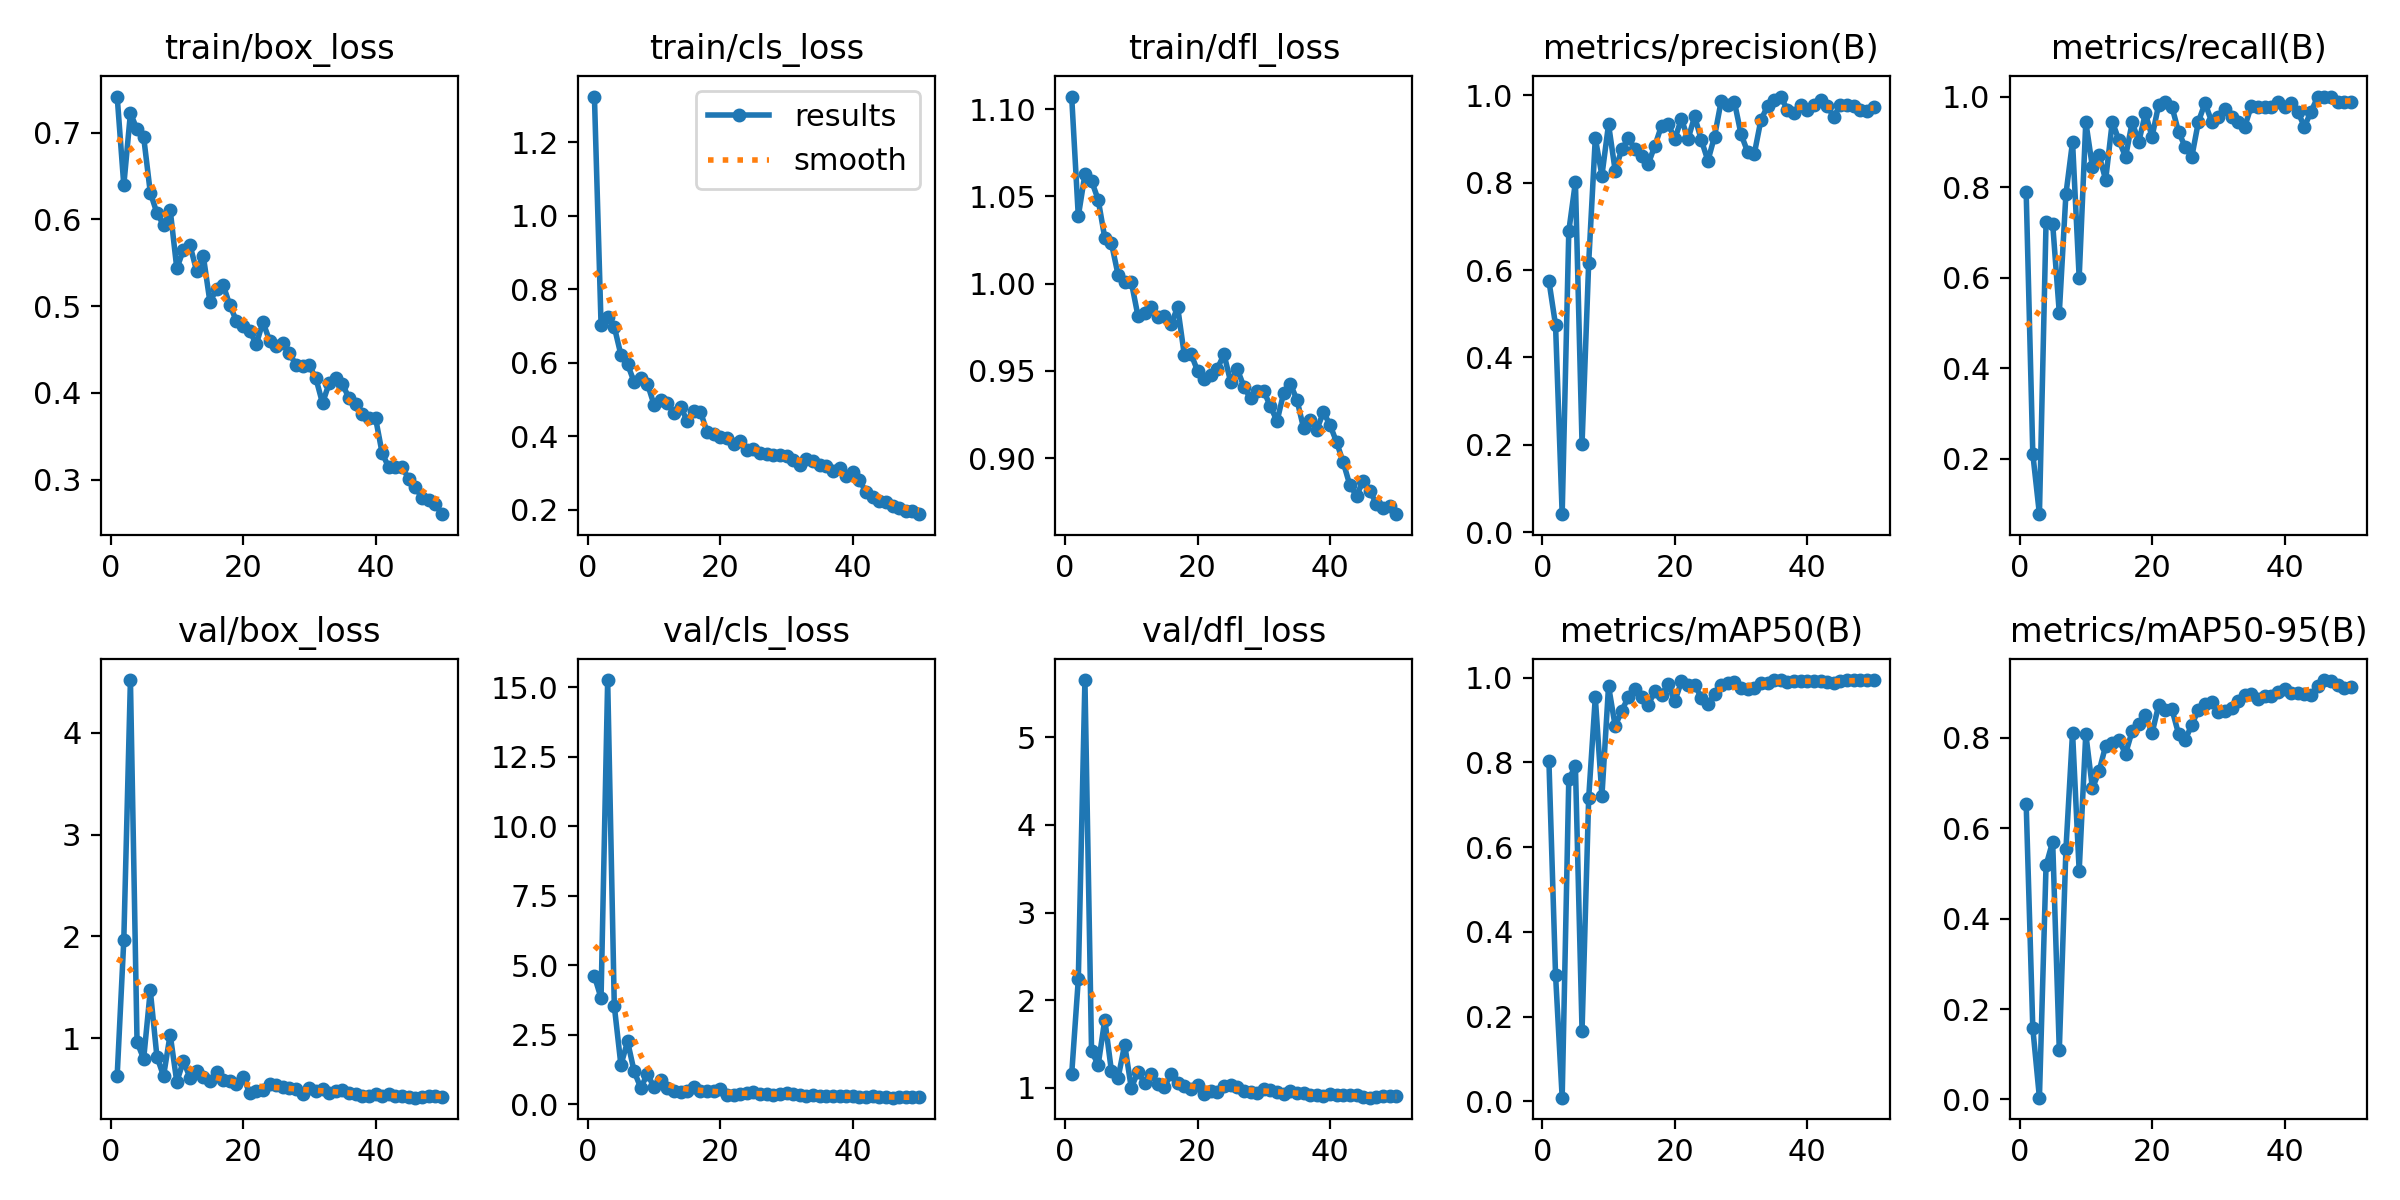

Values plotted in this chart, from the file beside it:
epoch, time, train/box_loss, train/cls_loss, train/dfl_loss, metrics/precision(B), metrics/recall(B), metrics/mAP50(B), metrics/mAP50-95(B), val/box_loss, val/cls_loss, val/dfl_loss, lr/pg0, lr/pg1, lr/pg2
1, 473, 0.7416, 1.325, 1.107, 0.5754, 0.7889, 0.8026, 0.6538, 0.6314, 4.616, 1.155, 0.0006, 0.0006, 0.0006
2, 930.7, 0.6394, 0.7039, 1.039, 0.4742, 0.2111, 0.2984, 0.1576, 1.963, 3.83, 2.237, 0.001196, 0.001196, 0.001196
3, 1390, 0.7224, 0.7253, 1.063, 0.04111, 0.07778, 0.00837, 0.00403, 4.52, 15.27, 5.653, 0.001767, 0.001767, 0.001767
4, 1875, 0.7039, 0.6975, 1.059, 0.6893, 0.7222, 0.7609, 0.5177, 0.9601, 3.54, 1.422, 0.001881, 0.001881, 0.001881
5, 2370, 0.6949, 0.6214, 1.048, 0.8017, 0.719, 0.7905, 0.5702, 0.7969, 1.415, 1.262, 0.001842, 0.001842, 0.001842
6, 2851, 0.6309, 0.5962, 1.026, 0.2023, 0.5222, 0.167, 0.109, 1.469, 2.27, 1.778, 0.001802, 0.001802, 0.001802
7, 3342, 0.6074, 0.5472, 1.023, 0.616, 0.7844, 0.7155, 0.553, 0.8173, 1.186, 1.192, 0.001762, 0.001762, 0.001762
8, 3848, 0.5936, 0.5589, 1.005, 0.9022, 0.9, 0.9537, 0.8116, 0.6274, 0.5956, 1.111, 0.001723, 0.001723, 0.001723
9, 4552, 0.6112, 0.5427, 1.001, 0.8167, 0.6, 0.7206, 0.5056, 1.035, 1.1, 1.494, 0.001683, 0.001683, 0.001683
10, 5061, 0.5436, 0.4855, 1.001, 0.934, 0.9441, 0.9805, 0.8089, 0.5692, 0.6113, 0.9985, 0.001644, 0.001644, 0.001644
11, 5591, 0.5648, 0.4991, 0.9817, 0.828, 0.8444, 0.8857, 0.688, 0.7756, 0.8884, 1.185, 0.001604, 0.001604, 0.001604
12, 6122, 0.5701, 0.4909, 0.983, 0.8769, 0.8703, 0.9224, 0.7257, 0.6088, 0.5824, 1.059, 0.001564, 0.001564, 0.001564
13, 6769, 0.5404, 0.4627, 0.9868, 0.9018, 0.8163, 0.9544, 0.7826, 0.6727, 0.4946, 1.162, 0.001525, 0.001525, 0.001525
14, 7403, 0.558, 0.4791, 0.9812, 0.8773, 0.9444, 0.974, 0.7893, 0.6215, 0.4654, 1.043, 0.001485, 0.001485, 0.001485
15, 7946, 0.505, 0.4425, 0.9814, 0.8622, 0.9036, 0.9533, 0.7953, 0.5763, 0.4712, 1.011, 0.001446, 0.001446, 0.001446
16, 8425, 0.5195, 0.4682, 0.9768, 0.8436, 0.8667, 0.9365, 0.7644, 0.67, 0.6344, 1.161, 0.001406, 0.001406, 0.001406
17, 8905, 0.5246, 0.4665, 0.9865, 0.8853, 0.9431, 0.9683, 0.8149, 0.5925, 0.492, 1.055, 0.001366, 0.001366, 0.001366
18, 9373, 0.5012, 0.412, 0.9592, 0.9308, 0.9, 0.96, 0.8305, 0.5789, 0.4985, 1.019, 0.001327, 0.001327, 0.001327
19, 9819, 0.4832, 0.4061, 0.9599, 0.9353, 0.963, 0.9847, 0.85, 0.5472, 0.4697, 0.988, 0.001287, 0.001287, 0.001287
20, 10277, 0.4775, 0.3978, 0.9501, 0.9002, 0.9111, 0.9443, 0.81, 0.6169, 0.5414, 1.036, 0.001248, 0.001248, 0.001248
21, 10789, 0.4716, 0.3955, 0.9453, 0.9465, 0.9819, 0.9911, 0.8722, 0.4621, 0.3423, 0.9282, 0.001208, 0.001208, 0.001208
22, 11252, 0.4561, 0.3782, 0.9474, 0.9003, 0.9889, 0.9839, 0.8605, 0.481, 0.3548, 0.9696, 0.001168, 0.001168, 0.001168
23, 11798, 0.4818, 0.3865, 0.9514, 0.952, 0.9778, 0.9835, 0.8632, 0.4937, 0.3761, 0.9562, 0.001129, 0.001129, 0.001129
24, 12287, 0.4604, 0.3618, 0.9595, 0.8983, 0.9222, 0.9527, 0.8089, 0.5454, 0.4025, 1.025, 0.001089, 0.001089, 0.001089
25, 12754, 0.454, 0.3648, 0.9437, 0.8506, 0.8889, 0.9368, 0.7954, 0.5396, 0.4419, 1.038, 0.00105, 0.00105, 0.00105
26, 13206, 0.4575, 0.3529, 0.951, 0.9059, 0.8667, 0.9607, 0.8288, 0.5233, 0.3839, 1.005, 0.00101, 0.00101, 0.00101
27, 13665, 0.4457, 0.3527, 0.941, 0.9872, 0.9444, 0.9824, 0.8617, 0.5053, 0.3727, 0.9662, 0.0009704, 0.0009704, 0.0009704
28, 14130, 0.4322, 0.3487, 0.9342, 0.9779, 0.9858, 0.9865, 0.8739, 0.5017, 0.3445, 0.9513, 0.0009308, 0.0009308, 0.0009308
29, 14664, 0.4306, 0.3493, 0.9386, 0.9851, 0.9444, 0.9896, 0.8799, 0.4501, 0.3709, 0.9361, 0.0008912, 0.0008912, 0.0008912
30, 15157, 0.4317, 0.3457, 0.9384, 0.9113, 0.9556, 0.9754, 0.856, 0.505, 0.4039, 0.9877, 0.0008516, 0.0008516, 0.0008516
31, 15645, 0.4168, 0.3361, 0.9298, 0.8708, 0.9736, 0.9724, 0.8597, 0.4844, 0.377, 0.9756, 0.000812, 0.000812, 0.000812
32, 16104, 0.3881, 0.3213, 0.9212, 0.866, 0.9556, 0.9759, 0.8668, 0.4981, 0.3434, 0.9581, 0.0007724, 0.0007724, 0.0007724
33, 16555, 0.4113, 0.3366, 0.9374, 0.9439, 0.9444, 0.9879, 0.8819, 0.4618, 0.3098, 0.9326, 0.0007328, 0.0007328, 0.0007328
34, 17022, 0.4167, 0.3327, 0.9426, 0.9757, 0.9333, 0.9877, 0.8946, 0.4812, 0.3286, 0.9637, 0.0006932, 0.0006932, 0.0006932
35, 17478, 0.4103, 0.3218, 0.9335, 0.9888, 0.9802, 0.9945, 0.8966, 0.4848, 0.3077, 0.9398, 0.0006536, 0.0006536, 0.0006536
36, 17929, 0.3939, 0.3192, 0.9174, 0.9976, 0.9778, 0.9936, 0.8861, 0.4647, 0.2871, 0.94, 0.000614, 0.000614, 0.000614
37, 18374, 0.3874, 0.3063, 0.9218, 0.967, 0.9764, 0.991, 0.8928, 0.4471, 0.3103, 0.9196, 0.0005744, 0.0005744, 0.0005744
38, 18829, 0.3758, 0.3127, 0.9162, 0.96, 0.9778, 0.9911, 0.8932, 0.4284, 0.2905, 0.914, 0.0005348, 0.0005348, 0.0005348
39, 19283, 0.3717, 0.2922, 0.9265, 0.9771, 0.9889, 0.992, 0.9012, 0.4299, 0.3019, 0.9064, 0.0004952, 0.0004952, 0.0004952
40, 19729, 0.3711, 0.3015, 0.919, 0.9667, 0.9778, 0.9928, 0.9081, 0.4536, 0.3035, 0.9261, 0.0004556, 0.0004556, 0.0004556
41, 20199, 0.3306, 0.2814, 0.9091, 0.978, 0.9859, 0.9927, 0.8991, 0.4315, 0.282, 0.9149, 0.000416, 0.000416, 0.000416
42, 20657, 0.3141, 0.2471, 0.8975, 0.9886, 0.9667, 0.9927, 0.8992, 0.4541, 0.2848, 0.9153, 0.0003764, 0.0003764, 0.0003764
43, 21116, 0.3151, 0.2329, 0.8845, 0.9764, 0.9333, 0.9901, 0.8974, 0.435, 0.3005, 0.9212, 0.0003368, 0.0003368, 0.0003368
44, 21576, 0.3146, 0.2242, 0.8786, 0.9509, 0.9667, 0.9884, 0.8944, 0.4314, 0.2838, 0.915, 0.0002972, 0.0002972, 0.0002972
45, 22025, 0.3012, 0.2196, 0.8869, 0.9782, 0.9987, 0.9932, 0.9145, 0.4244, 0.266, 0.8915, 0.0002576, 0.0002576, 0.0002576
46, 22493, 0.2911, 0.2091, 0.8814, 0.9774, 1, 0.994, 0.9277, 0.4142, 0.2436, 0.8884, 0.000218, 0.000218, 0.000218
47, 22945, 0.2794, 0.2029, 0.8738, 0.9766, 1, 0.9941, 0.9247, 0.4248, 0.2631, 0.8984, 0.0001784, 0.0001784, 0.0001784
48, 23410, 0.2769, 0.1969, 0.8717, 0.9663, 0.9889, 0.9934, 0.9163, 0.4347, 0.2564, 0.9052, 0.0001388, 0.0001388, 0.0001388
49, 23872, 0.2724, 0.1964, 0.8729, 0.9652, 0.9889, 0.9939, 0.9112, 0.4259, 0.255, 0.9034, 9.92e-05, 9.92e-05, 9.92e-05
50, 24394, 0.2603, 0.1874, 0.8679, 0.9746, 0.9889, 0.994, 0.9125, 0.4244, 0.252, 0.9033, 5.96e-05, 5.96e-05, 5.96e-05
